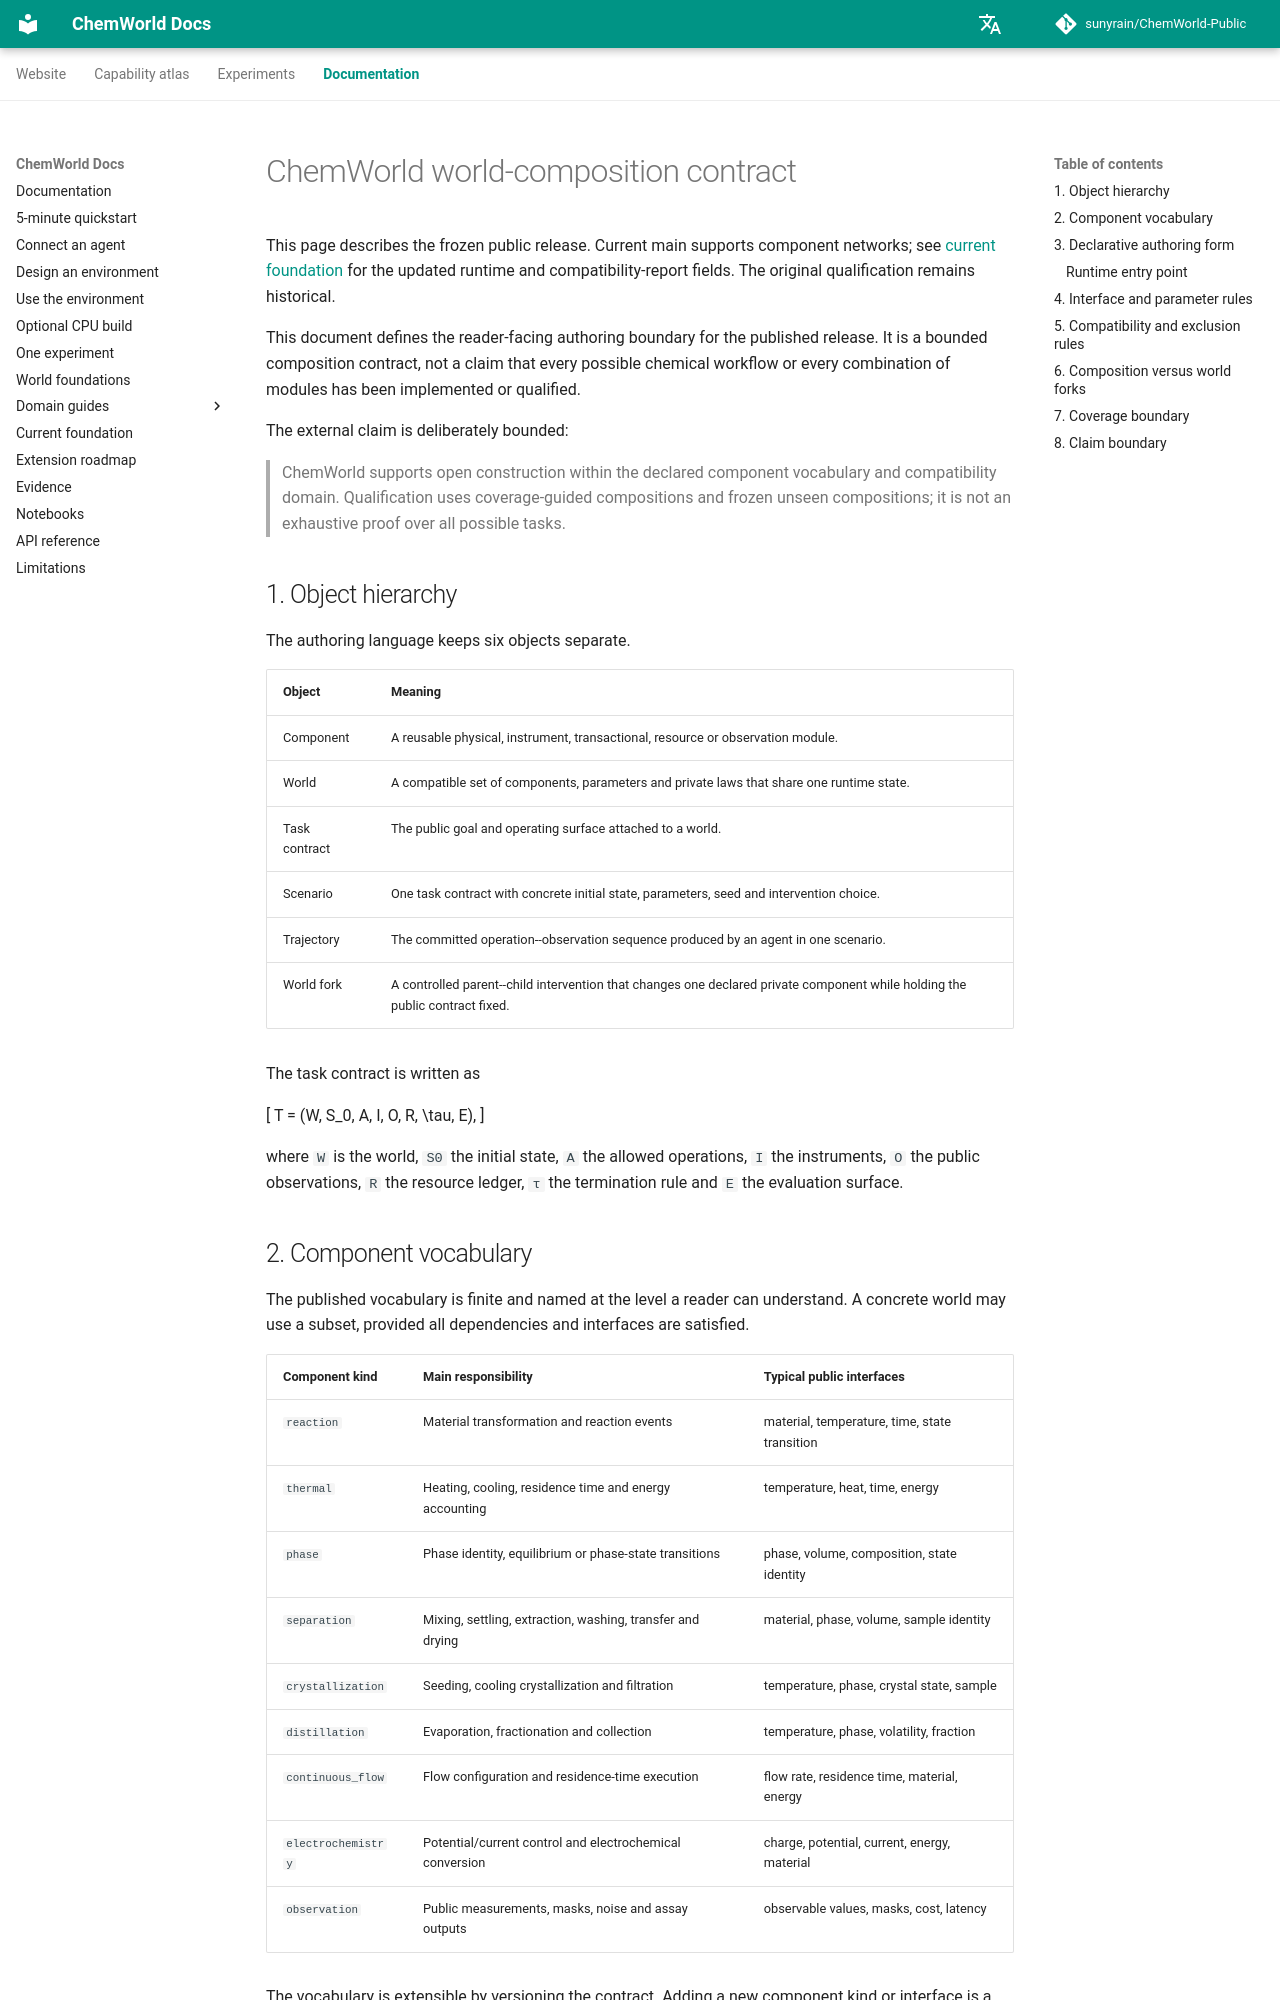

repository: sunyrain/ChemWorld-Public · page: docs/world-composition-contract/index.html · generator: mkdocs

# ChemWorld world-composition contract

This page describes the frozen public release. Current main supports component
networks; see [current foundation](current-foundation.md) for the updated runtime
and compatibility-report fields. The original qualification remains historical.

This document defines the reader-facing authoring boundary for the published release. It is
a bounded composition contract, not a claim that every possible chemical workflow or every
combination of modules has been implemented or qualified.

The external claim is deliberately bounded:

> ChemWorld supports open construction within the declared component vocabulary and
> compatibility domain. Qualification uses coverage-guided compositions and frozen unseen
> compositions; it is not an exhaustive proof over all possible tasks.

## 1. Object hierarchy

The authoring language keeps six objects separate.

| Object | Meaning |
| --- | --- |
| Component | A reusable physical, instrument, transactional, resource or observation module. |
| World | A compatible set of components, parameters and private laws that share one runtime state. |
| Task contract | The public goal and operating surface attached to a world. |
| Scenario | One task contract with concrete initial state, parameters, seed and intervention choice. |
| Trajectory | The committed operation--observation sequence produced by an agent in one scenario. |
| World fork | A controlled parent--child intervention that changes one declared private component while holding the public contract fixed. |

The task contract is written as

\[
T = (W, S_0, A, I, O, R, \tau, E),
\]

where `W` is the world, `S0` the initial state, `A` the allowed operations, `I` the
instruments, `O` the public observations, `R` the resource ledger, `τ` the termination
rule and `E` the evaluation surface.

## 2. Component vocabulary

The published vocabulary is finite and named at the level a reader can understand. A concrete
world may use a subset, provided all dependencies and interfaces are satisfied.

| Component kind | Main responsibility | Typical public interfaces |
| --- | --- | --- |
| `reaction` | Material transformation and reaction events | material, temperature, time, state transition |
| `thermal` | Heating, cooling, residence time and energy accounting | temperature, heat, time, energy |
| `phase` | Phase identity, equilibrium or phase-state transitions | phase, volume, composition, state identity |
| `separation` | Mixing, settling, extraction, washing, transfer and drying | material, phase, volume, sample identity |
| `crystallization` | Seeding, cooling crystallization and filtration | temperature, phase, crystal state, sample |
| `distillation` | Evaporation, fractionation and collection | temperature, phase, volatility, fraction |
| `continuous_flow` | Flow configuration and residence-time execution | flow rate, residence time, material, energy |
| `electrochemistry` | Potential/current control and electrochemical conversion | charge, potential, current, energy, material |
| `observation` | Public measurements, masks, noise and assay outputs | observable values, masks, cost, latency |

The vocabulary is extensible by versioning the contract. Adding a new component kind or
interface is a new contract version, not an undocumented field in an existing authoring
file.
